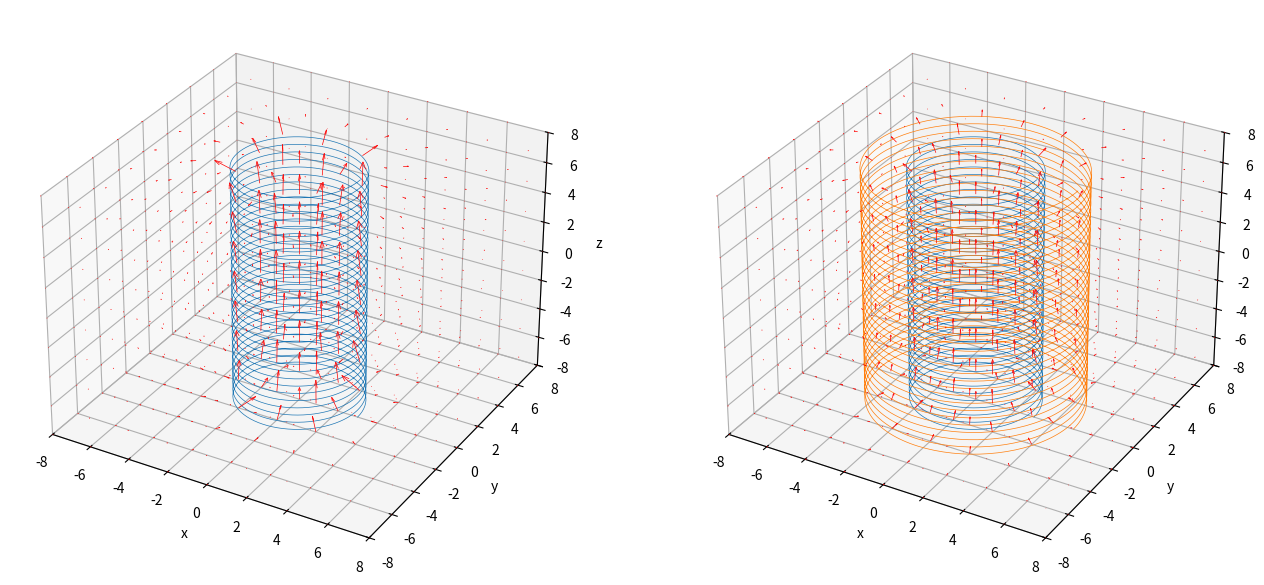

The script that saved this image:
import numpy as np
import math
import time
import matplotlib.pyplot as plt
from mpl_toolkits.mplot3d.axes3d import Axes3D


# 曲線上の電荷が作るベクトル場をシミュレーションする
LL = 8  # 計算領域の立方体の一辺の長さ
LX, LY, LZ = LL, LL, LL
gridwidth = 2  # 生成する格子点の間隔
Nn = 32  # らせんの巻き数
GnLight = 5000  # らせん表示用の生成数
Gn = 5000  # 点電荷生成数(計算用)
Qsum = 1  # らせん上の全点電荷の合計
Rs = 3  # らせん半径


class Vecal:
    def __init__(self):
        pass

    # 磁場用の計算メソッド
    def magCross(self, X, Xs, Y, Ys, Z, Zs, Q, i):
        res = []
        tmp = []
        R = np.sqrt((X-Xs[0, i])**2+(Y-Ys[0, i])**2+(Z-Zs[0, i])**2)
        if i > 0:
            crX = (Ys[0, i]-Ys[0, i-1])*(Z-Zs[0, i]) - (Zs[0, i]-Zs[0, i-1])*(Y-Ys[0, i])
            crY = (Zs[0, i]-Zs[0, i-1])*(X-Xs[0, i]) - (Xs[0, i]-Xs[0, i-1])*(Z-Zs[0, i])
            crZ = (Xs[0, i]-Xs[0, i-1])*(Y-Ys[0, i]) - (Ys[0, i]-Ys[0, i-1])*(X-Xs[0, i])
        elif i == 0:
            crX = 0
            crY = 0
            crZ = 0
        tmp.append(
            np.divide(
                (Q*crX), R**3, out=np.zeros_like((Q*(X-Xs[0, i]))), where=R != 0
                )
            )
        tmp.append(
            np.divide(
                (Q*crY), R**3, out=np.zeros_like((Q*(Y-Ys[0, i]))), where=R != 0
                )
            )
        tmp.append(
            np.divide(
                (Q*crZ), R**3, out=np.zeros_like((Q*(Z-Zs[0, i]))), where=R != 0
                )
            )
        res.append(tmp)
        return res

    # 電場用の計算メソッド
    def eleCal(self, X, Xs, Y, Ys, Z, Zs, Q, i):
        res = []
        tmp = []
        R = np.sqrt((X-Xs[0, i])**2+(Y-Ys[0, i])**2+(Z-Zs[0, i])**2)
        tmp.append(
            np.divide(
                (Q*(X-Xs[0, i])), R**3, out=np.zeros_like((Q*(X-Xs[0, i]))), where=R != 0
                )
            )
        tmp.append(
            np.divide(
                (Q*(Y-Ys[0, i])), R**3, out=np.zeros_like((Q*(Y-Ys[0, i]))), where=R != 0
                )
            )
        tmp.append(
            np.divide(
                (Q*(Z-Zs[0, i])), R**3, out=np.zeros_like((Q*(Z-Zs[0, i]))), where=R != 0
                )
            )
        res.append(tmp)
        return res


class Curveplot:
    def __init__(self):
        pass

    # らせんの３次元グラフ生成メソッド
    def plotSpiral(self):
        X, Y, Z = np.meshgrid(
            np.arange(-LX, LX+1, gridwidth),
            np.arange(-LY, LY+1, gridwidth),
            np.arange(-LZ, LZ+1, gridwidth)
            )

        # 置きなおし
        LXx = 1+math.floor(LX/gridwidth)*2
        LYy = 1+math.floor(LY/gridwidth)*2
        LZz = 1+math.floor(LZ/gridwidth)*2

        # らせんの表示
        Ltheta = Nn*2*np.pi  # theta生成数
        theta = np.linspace(0, Ltheta, GnLight)
        Xs = Rs*np.cos(theta)
        Ys = Rs*np.sin(theta)
        Zs = np.linspace(-LZ, LZ, GnLight)
        ax.plot(Xs, Ys, Zs, linewidth=0.5)

        # 点電化の生成
        theta = np.linspace(0, Ltheta, Gn)
        Xs = Rs*np.cos(theta)
        Ys = Rs*np.sin(theta)
        Zs = np.linspace(-LZ, LZ, Gn)
        Xs = np.reshape(Xs, (1, Gn))
        Ys = np.reshape(Ys, (1, Gn))
        Zs = np.reshape(Zs, (1, Gn))

        # 点電荷によるベクトル場の計算
        Q = Qsum/Gn
        U = np.zeros((LXx, LXx, LXx), dtype=float)
        V = np.zeros((LYy, LYy, LYy), dtype=float)
        W = np.zeros((LZz, LZz, LZz), dtype=float)

        Ve = Vecal()  # インスタンス化
        args_ary = []
        for i in range(Gn):
            args_ary.append((X, Xs, Y, Ys, Z, Zs, Q, i))
        for args in args_ary:
            results = Ve.magCross(*args)  # 好みのベクトル計算メソッドを選択
            for tmp in results:
                U = U + tmp[0]
                V = V + tmp[1]
                W = W + tmp[2]

        # 全ベクトルの大きさを合計
        UVW = np.nansum(
            np.sqrt(U**2)) + np.nansum(np.sqrt(V**2)) + np.nansum(np.sqrt(W**2))
        # print(UVW)
        FinalResize = 200/UVW  # 倍率
        ax.quiver(
            X, Y, Z, U*FinalResize, V*FinalResize, W*FinalResize,
            edgecolor='r', facecolor='None', linewidth=0.5
            )

        # グラフの見た目について
        ax.set_xlim(-LX, LX)
        ax.set_ylim(-LY, LY)
        ax.set_zlim(-LZ, LZ)

        ax.set_xlabel('x')
        ax.set_ylabel('y')
        ax.set_zlabel('z')

        # 目盛り幅を揃える
        max_range = np.array(
            [X.max()-X.min(), Y.max()-Y.min(), Z.max()-Z.min()]).max() * 0.5

        mid_x = (X.max()+X.min()) * 0.5
        mid_y = (Y.max()+Y.min()) * 0.5
        mid_z = (Z.max()+Z.min()) * 0.5
        ax.set_xlim(mid_x - max_range, mid_x + max_range)
        ax.set_ylim(mid_y - max_range, mid_y + max_range)
        ax.set_zlim(mid_z - max_range, mid_z + max_range)

    # ２重らせんの３次元グラフ生成メソッド
    def plotDspiral(self):
        X, Y, Z = np.meshgrid(
            np.arange(-LX, LX+1, gridwidth),
            np.arange(-LY, LY+1, gridwidth),
            np.arange(-LZ, LZ+1, gridwidth)
            )

        # 置きなおし
        LXx = 1+math.floor(LX/gridwidth)*2
        LYy = 1+math.floor(LY/gridwidth)*2
        LZz = 1+math.floor(LZ/gridwidth)*2

        # 内側らせんの表示
        Ltheta = Nn*2*np.pi  # theta生成数
        theta = np.linspace(0, Ltheta, GnLight)
        Xs = Rs*np.cos(theta)
        Ys = Rs*np.sin(theta)
        Zs = np.linspace(-LZ, LZ, GnLight)
        ax.plot(Xs, Ys, Zs, linewidth=0.5)

        # 内側点電化の生成
        theta = np.linspace(0, Ltheta, Gn)
        Xs = Rs*np.cos(theta)
        Ys = Rs*np.sin(theta)
        Zs = np.linspace(-LZ, LZ, Gn)
        Xs = np.reshape(Xs, (1, Gn))
        Ys = np.reshape(Ys, (1, Gn))
        Zs = np.reshape(Zs, (1, Gn))

        # 内側点電荷によるベクトル場の計算
        Q = Qsum/Gn
        Uin = np.zeros((LXx, LXx, LXx), dtype=float)
        Vin = np.zeros((LYy, LYy, LYy), dtype=float)
        Win = np.zeros((LZz, LZz, LZz), dtype=float)

        Ve = Vecal()  # インスタンス化
        args_ary = []
        for i in range(Gn):
            args_ary.append((X, Xs, Y, Ys, Z, Zs, Q, i))
        for args in args_ary:
            results = Ve.magCross(*args)  # 好みのベクトル計算メソッドを選択
            for tmp in results:
                Uin = Uin + tmp[0]
                Vin = Vin + tmp[1]
                Win = Win + tmp[2]

        # 外側らせんの表示
        Ltheta = Nn*2*np.pi  # theta生成数
        theta = np.linspace(0, Ltheta, GnLight)
        Xs = (Rs+2)*np.cos(theta)
        Ys = (Rs+2)*np.sin(theta)
        Zs = np.linspace(-LZ, LZ, GnLight)
        ax.plot(Xs, Ys, Zs, linewidth=0.5)

        # 外側点電化の生成
        theta = np.linspace(0, Ltheta, Gn)
        Xs = (Rs+2)*np.cos(theta)
        Ys = (Rs+2)*np.sin(theta)
        Zs = np.linspace(-LZ, LZ, Gn)
        Xs = np.reshape(Xs, (1, Gn))
        Ys = np.reshape(Ys, (1, Gn))
        Zs = np.reshape(Zs, (1, Gn))

        # 外側点電荷によるベクトル場の計算
        Q = Qsum/Gn
        Uout = np.zeros((LXx, LXx, LXx), dtype=float)
        Vout = np.zeros((LYy, LYy, LYy), dtype=float)
        Wout = np.zeros((LZz, LZz, LZz), dtype=float)

        args_ary = []
        for i in range(Gn):
            args_ary.append((X, Xs, Y, Ys, Z, Zs, Q, i))
        for args in args_ary:
            results = Ve.magCross(*args)  # 好みのベクトル計算メソッドを選択
            for tmp in results:
                Uout = Uout + tmp[0]
                Vout = Vout + tmp[1]
                Wout = Wout + tmp[2]

        # ２つのベクトル場の合計
        U = Uin + Uout
        V = Vin + Vout
        W = Win + Wout

        # 全ベクトルの大きさを合計
        UVW = np.nansum(
            np.sqrt(U**2)) + np.nansum(np.sqrt(V**2)) + np.nansum(np.sqrt(W**2))
        # print(UVW)
        FinalResize = 200/UVW  # 倍率
        ax.quiver(
            X, Y, Z, U*FinalResize, V*FinalResize, W*FinalResize,
            edgecolor='r', facecolor='None', linewidth=0.5
            )

        # グラフの見た目について
        ax.set_xlim(-LX, LX)
        ax.set_ylim(-LY, LY)
        ax.set_zlim(-LZ, LZ)

        ax.set_xlabel('x')
        ax.set_ylabel('y')
        ax.set_zlabel('z')

        # 目盛り幅を揃える
        max_range = np.array(
            [X.max()-X.min(), Y.max()-Y.min(), Z.max()-Z.min()]).max() * 0.5

        mid_x = (X.max()+X.min()) * 0.5
        mid_y = (Y.max()+Y.min()) * 0.5
        mid_z = (Z.max()+Z.min()) * 0.5
        ax.set_xlim(mid_x - max_range, mid_x + max_range)
        ax.set_ylim(mid_y - max_range, mid_y + max_range)
        ax.set_zlim(mid_z - max_range, mid_z + max_range)

    # らせんとZ軸の差分表示メソッド（電場用？）
    def plotDiffSpi(self):
        X, Y, Z = np.meshgrid(
            np.arange(-LX, LX+1, gridwidth),
            np.arange(-LY, LY+1, gridwidth),
            np.arange(-LZ, LZ+1, gridwidth)
            )

        # 置きなおし
        LXx = 1+math.floor(LX/gridwidth)*2
        LYy = 1+math.floor(LY/gridwidth)*2
        LZz = 1+math.floor(LZ/gridwidth)*2

        # らせんの表示
        Ltheta = Nn*2*np.pi  # theta生成数
        theta = np.linspace(0, Ltheta, GnLight)
        Xs = Rs*np.cos(theta)
        Ys = Rs*np.sin(theta)
        Zs = np.linspace(-LZ, LZ, GnLight)
        ax.plot(Xs, Ys, Zs, linewidth=0.5)

        # らせん上に点電化を生成
        theta = np.linspace(0, Ltheta, Gn)
        Xs0 = Rs*np.cos(theta)
        Ys0 = Rs*np.sin(theta)
        Zs0 = np.linspace(-LZ, LZ, Gn)
        Xs0 = np.reshape(Xs0, (1, Gn))
        Ys0 = np.reshape(Ys0, (1, Gn))
        Zs0 = np.reshape(Zs0, (1, Gn))

        # 点電荷によるベクトル場の計算
        Q = Qsum/Gn
        U0 = np.zeros((LXx, LXx, LXx), dtype=float)
        V0 = np.zeros((LYy, LYy, LYy), dtype=float)
        W0 = np.zeros((LZz, LZz, LZz), dtype=float)

        Ve = Vecal()  # インスタンス化
        args_ary = []
        for i in range(Gn):
            args_ary.append((X, Xs0, Y, Ys0, Z, Zs0, Q, i))
        for args in args_ary:
            results = Ve.eleCal(*args)  # 磁場の計算メソッドを適用した場合、物理学的な意味は得られないかも
            for tmp in results:
                U0 = U0 + tmp[0]
                V0 = V0 + tmp[1]
                W0 = W0 + tmp[2]

        # Z軸上に点電化を生成
        Xs1 = np.zeros((1, Gn), dtype=float)
        Ys1 = np.zeros((1, Gn), dtype=float)
        Zs1 = np.linspace(-LZ, LZ, Gn)
        Zs1 = np.reshape(Zs1, (1, Gn))

        # 電荷によるベクトル場の計算
        Q = Qsum/Gn
        U1 = np.zeros((LXx, LXx, LXx), dtype=float)
        V1 = np.zeros((LYy, LYy, LYy), dtype=float)
        W1 = np.zeros((LZz, LZz, LZz), dtype=float)

        args_ary = []
        for i in range(Gn):
            args_ary.append((X, Xs1, Y, Ys1, Z, Zs1, Q, i))
        for args in args_ary:
            results = Ve.eleCal(*args)  # 磁場の計算メソッドを適用した場合、物理学的な意味は得られないかも
            for tmp in results:
                U1 = U1 + tmp[0]
                V1 = V1 + tmp[1]
                W1 = W1 + tmp[2]

        U = U0 - U1
        V = V0 - V1
        W = W0*0 - W1*0  # 無限に長い直線とみなす

        # 全ベクトルの大きさを合計
        UVW = np.nansum(
            np.sqrt(U**2)) + np.nansum(np.sqrt(V**2)) + np.nansum(np.sqrt(W**2))
        # print(UVW)
        FinalResize = 200/UVW  # 倍率
        ax.quiver(
            X, Y, Z, U*FinalResize, V*FinalResize, W*FinalResize,
            edgecolor='r', facecolor='None', linewidth=0.5
            )

        # グラフの見た目について
        ax.set_xlim(-LX, LX)
        ax.set_ylim(-LY, LY)
        ax.set_zlim(-LZ, LZ)

        ax.set_xlabel('x')
        ax.set_ylabel('y')
        ax.set_zlabel('z')

        # 目盛り幅を揃える
        max_range = np.array(
            [X.max()-X.min(), Y.max()-Y.min(), Z.max()-Z.min()]).max() * 0.5

        mid_x = (X.max()+X.min()) * 0.5
        mid_y = (Y.max()+Y.min()) * 0.5
        mid_z = (Z.max()+Z.min()) * 0.5
        ax.set_xlim(mid_x - max_range, mid_x + max_range)
        ax.set_ylim(mid_y - max_range, mid_y + max_range)
        ax.set_zlim(mid_z - max_range, mid_z + max_range)


if __name__ == "__main__":
    start = time.time()

    Cu = Curveplot()  # インスタンス化
    fig = plt.figure(figsize=(16, 8))

    ax = fig.add_subplot(1, 2, 1, projection='3d')
    Cu.plotSpiral()  # 好みのプロットメソッドを指定

    ax = fig.add_subplot(1, 2, 2, projection='3d')
    Cu.plotDspiral()  # 好みのプロットメソッドを指定

    print(time.time()-start)
    # グラフ描画
    plt.show()
